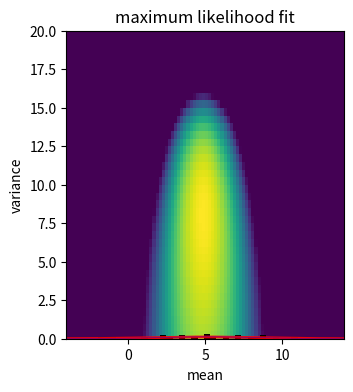

This chart was generated by the following Python code:
import numpy as np
import pylab as plt
from matplotlib import rcParams
import scipy.optimize as op

rcParams['figure.figsize'] = [4.0, 4.0]

# make fake data

N = 23
rng = np.random.default_rng(17) # most random number
true_mean, true_var = np.sqrt(np.e) * np.pi, np.pi ** 2
data = true_mean + np.sqrt(true_var) * rng.normal(size=N)

# make likelihood function

def ln_oned_gaussian(x, m, v):
    return 0.0 - 0.5 * (x - m) ** 2 / v - 0.5 * np.log(2. * np.pi * v)

def ln_poisson(xs, m, v):
    return np.sum(ln_oned_gaussian(xs, m, v))

def log_likelihood(pars, xs):
    m, v = pars
    return ln_poisson(xs, m, v)

def negative_log_likelihood(pars, xs):
    return -log_likelihood(pars, xs)

def plot_data(title, pars=None):
    xlim = (-4., 14.)
    plotx = np.linspace(*xlim, 1000)
    if pars is not None:
        m, v = pars
        ys = np.exp(ln_oned_gaussian(plotx, m, v))
        plt.plot(plotx, ys, "r-", lw=2.0, alpha=0.9)
    truey = np.exp(ln_oned_gaussian(plotx, true_mean, true_var))
    plt.plot(plotx, truey, "b-", lw=0.5, alpha=0.5)
    _ = plt.hist(data, bins=32, color="k", density=True)
    plt.xlim(xlim)
    plt.title(title)
    plt.xlabel("x")
    plt.ylabel("fraction per x (density)")

plot_data("data")

# find maximum likelihood

res = op.minimize(negative_log_likelihood, (true_mean, true_var), args=(data, ))
print(res)
ml_mean, ml_var = res.x

plot_data("maximum likelihood fit", pars=(ml_mean, ml_var))

# make likelihood function image
# bug: loop

dm = 0.2
mlim = (-5., 15.)
mvec = np.arange(mlim[0] + 0.5 * dm, mlim[1], dm)
dv = 0.5
vlim = (0., 20.)
vvec = np.arange(vlim[0] + 0.5 * dv, vlim[1], dv)
print(mvec.shape, vvec.shape)
ms, vs = np.meshgrid(mvec, vvec)
lls = np.zeros_like(ms) + np.nan
for i in range(lls.shape[0]):
    for j in range(lls.shape[1]):
        lls[i, j] = log_likelihood((ms[i, j], vs[i, j]), data)
print(lls)

mlls = np.max(lls)
plt.imshow(lls, interpolation="nearest", extent=mlim + vlim,
           vmin=mlls - 10., vmax = mlls)
plt.xlabel("mean")
plt.ylabel("variance")

